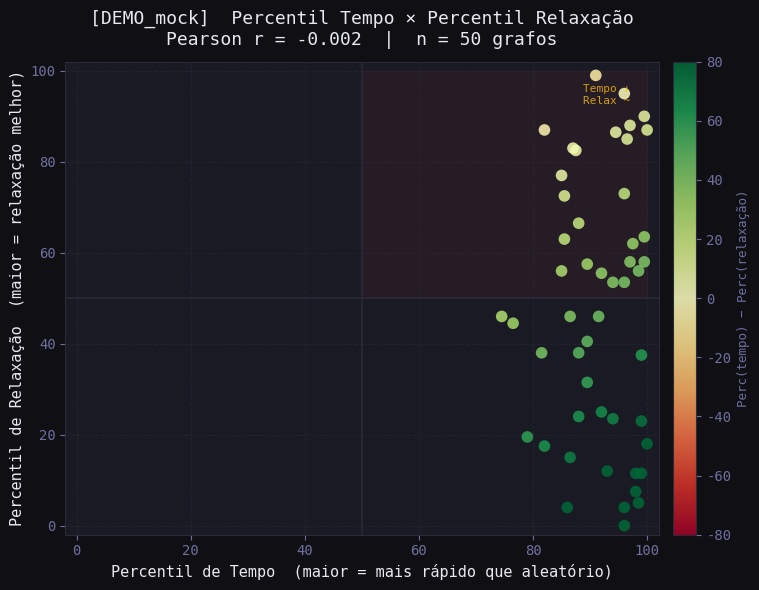
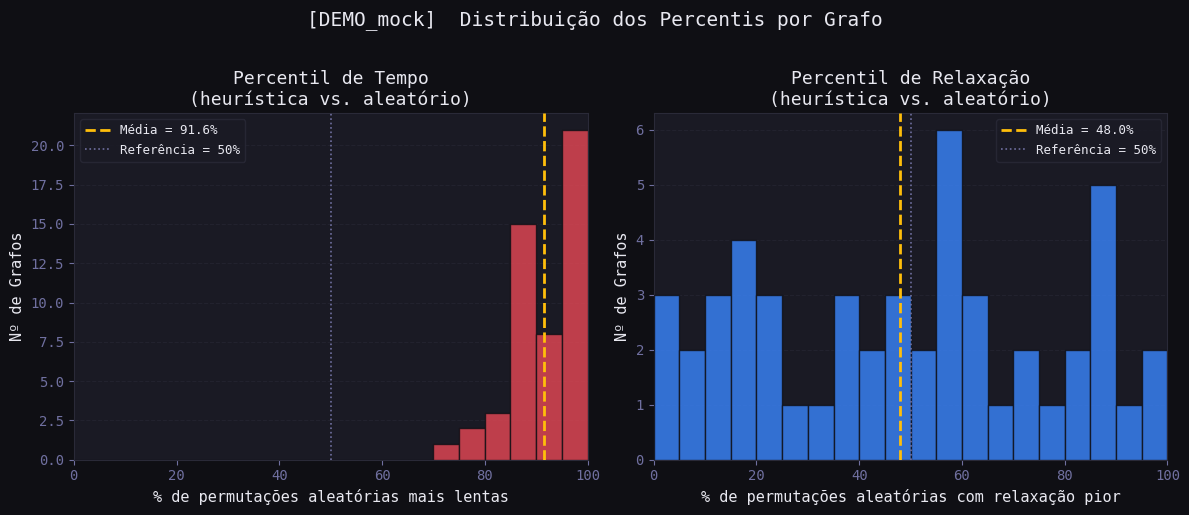
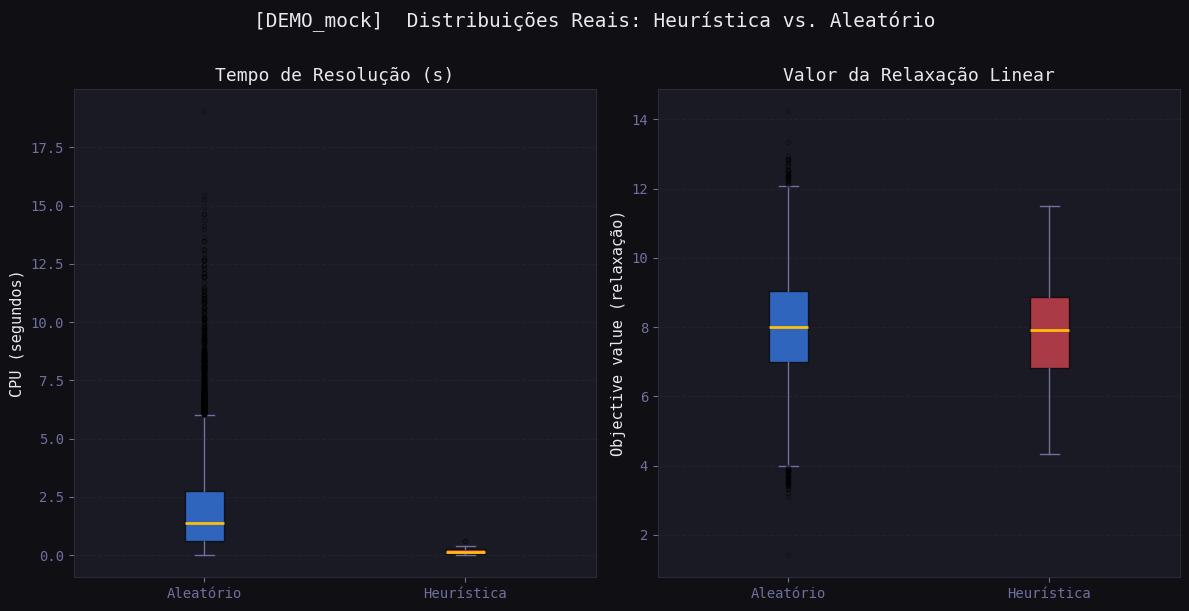
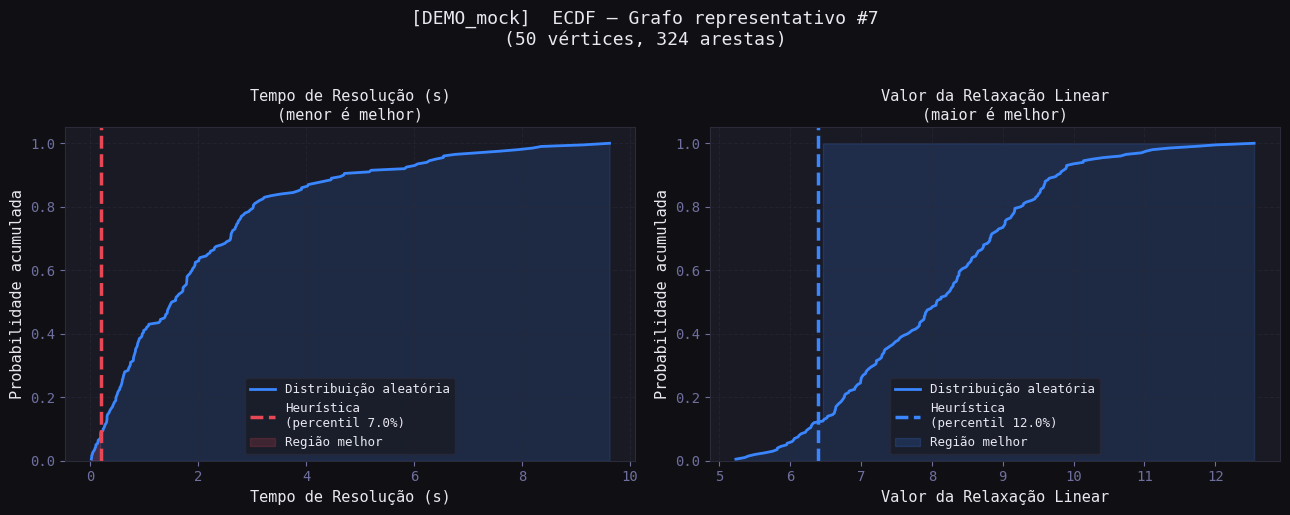
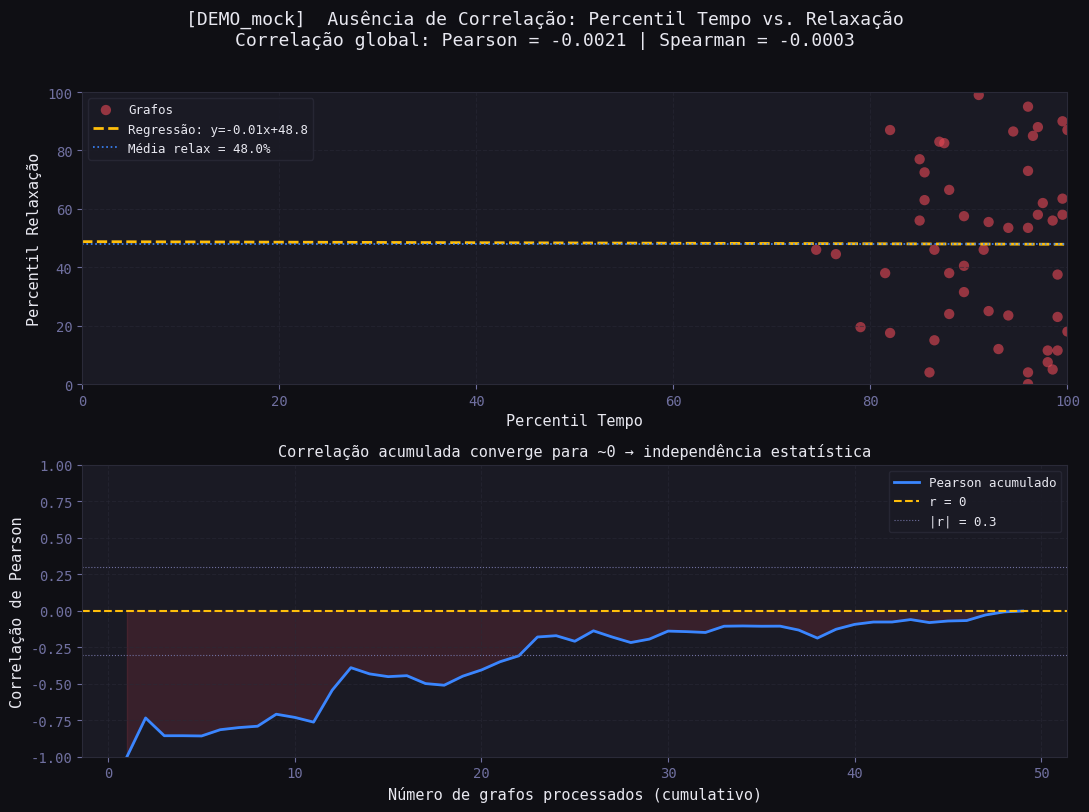
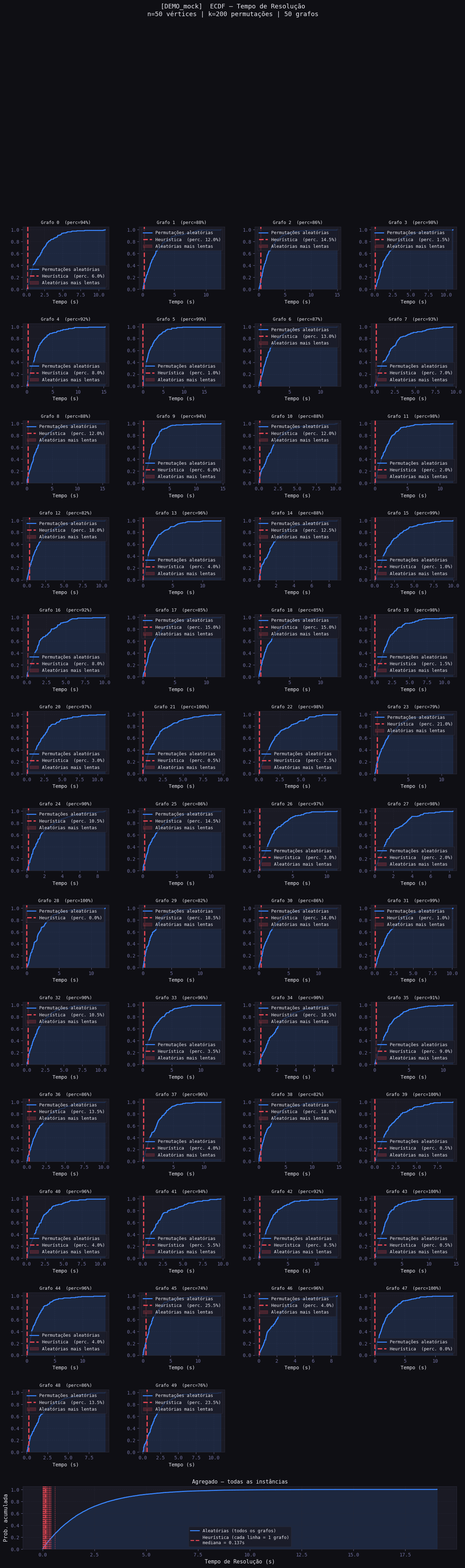
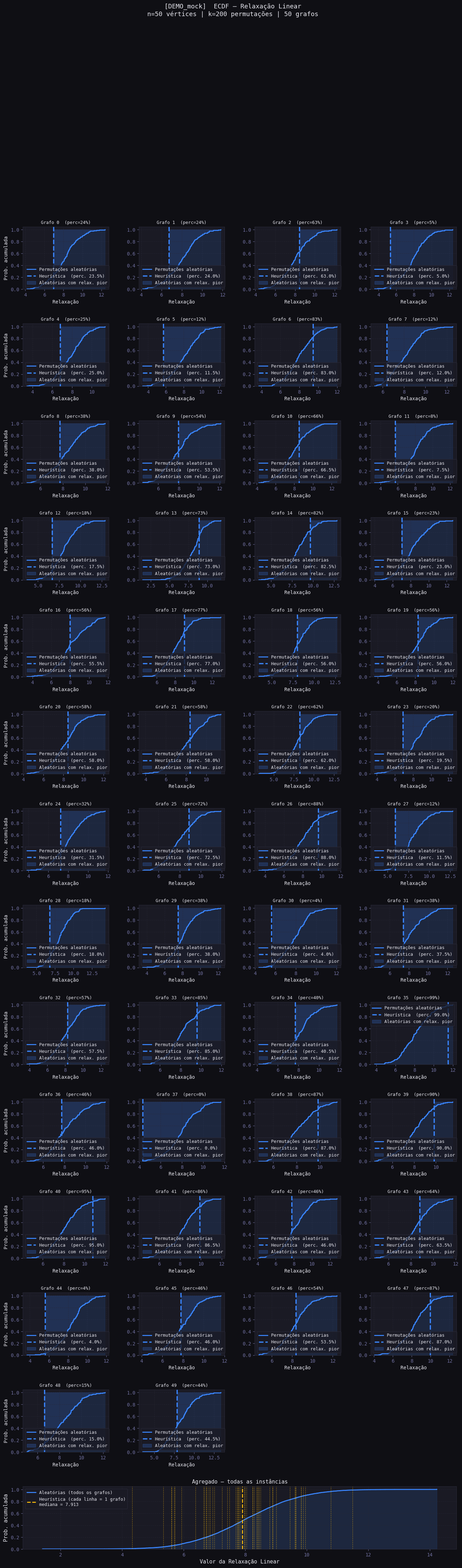
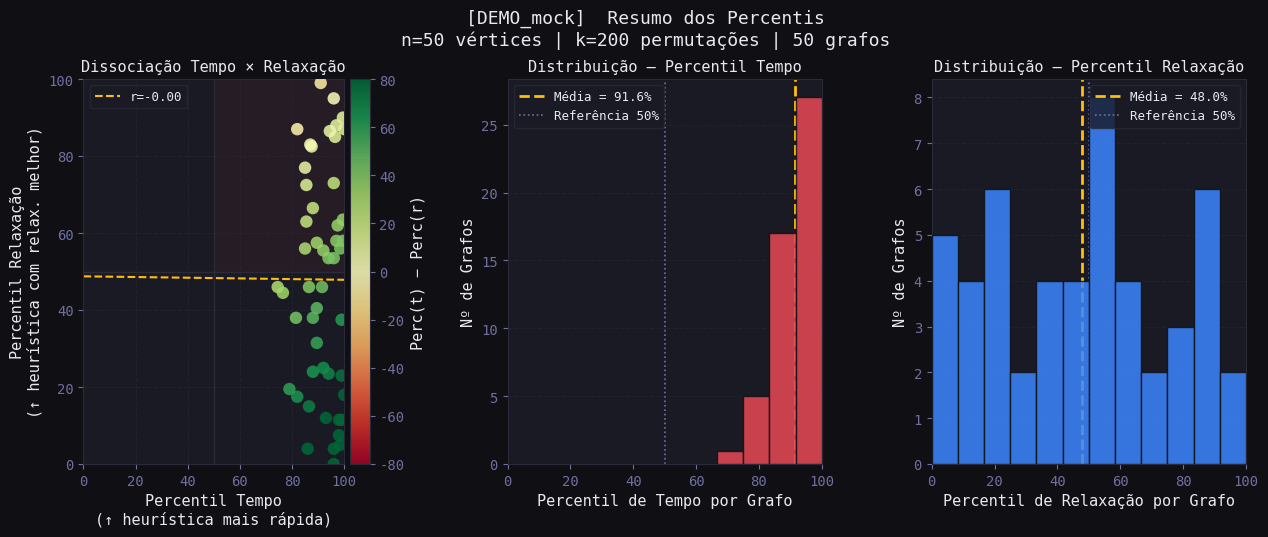

Generate these figures, in order, with matplotlib:
"""
experiment_analysis.py
======================
Módulo com:
  - run_experiment_v2   : versão estendida que persiste todos os dados em JSON
  - plot_all_visualizations : gera as 5 visualizações discutidas
  - load_results        : carrega resultados salvos para análises futuras

Dependências: networkx, numpy, scipy, matplotlib, seaborn, json, pathlib
"""

import json
import math
import time
import random
import pathlib
from datetime import datetime

import numpy as np
import matplotlib.pyplot as plt
import matplotlib.gridspec as gridspec
from matplotlib.ticker import MaxNLocator
import seaborn as sns
from scipy.stats import pearsonr, spearmanr
from scipy.stats import norm

# ---------------------------------------------------------------------------
# Paleta e estilo globais
# ---------------------------------------------------------------------------
PALETTE = {
    "heuristic":  "#E84855",   # vermelho
    "random":     "#3A86FF",   # azul
    "accent":     "#FFBE0B",   # amarelo
    "bg":         "#0F0F14",
    "panel":      "#1A1A24",
    "grid":       "#2A2A38",
    "text":       "#E8E8F0",
    "text_muted": "#7070A0",
}

def _apply_dark_style():
    plt.rcParams.update({
        "figure.facecolor":  PALETTE["bg"],
        "axes.facecolor":    PALETTE["panel"],
        "axes.edgecolor":    PALETTE["grid"],
        "axes.labelcolor":   PALETTE["text"],
        "xtick.color":       PALETTE["text_muted"],
        "ytick.color":       PALETTE["text_muted"],
        "text.color":        PALETTE["text"],
        "grid.color":        PALETTE["grid"],
        "grid.linestyle":    "--",
        "grid.alpha":        0.5,
        "legend.facecolor":  PALETTE["panel"],
        "legend.edgecolor":  PALETTE["grid"],
        "font.family":       "monospace",
        "axes.titlesize":    13,
        "axes.labelsize":    11,
    })


# ---------------------------------------------------------------------------
# Helpers estatísticos
# ---------------------------------------------------------------------------

def percentile_lower_is_better(values, x):
    return sum(v >= x for v in values) / len(values) * 100

def percentile_higher_is_better(values, x):
    return sum(v <= x for v in values) / len(values) * 100

def _rolling_corr(x_series, y_series, window=10):
    corrs = [None] * (window - 1)
    for i in range(window - 1, len(x_series)):
        xw = x_series[i - window + 1: i + 1]
        yw = y_series[i - window + 1: i + 1]
        if np.std(xw) == 0 or np.std(yw) == 0:
            corrs.append(0.0)
        else:
            corrs.append(pearsonr(xw, yw)[0])
    return corrs


# ---------------------------------------------------------------------------
# Experimento com persistência
# ---------------------------------------------------------------------------

def run_experiment_v2(
    heuristic_function,
    num_graphs: int = 50,
    n: int = 50,
    p: float = 0.5,
    k_perms: int = 200,
    save_dir: str = "results",
    experiment_tag: str = "",
    # injete suas funções aqui:
    solver_fn=None,
    stair_factor_fn=None,
    sample_permutations_fn=None,
):
    """
    Versão estendida de run_experiment que persiste todos os dados brutos.

    Parâmetros
    ----------
    heuristic_function : callable
        Função que recebe um grafo e devolve uma ordem (lista de nós).
    num_graphs : int
        Número de grafos Erdős–Rényi amostrados.
    n, p : int, float
        Parâmetros do modelo G(n, p).
    k_perms : int
        Número de permutações aleatórias por grafo.
    save_dir : str
        Diretório onde os resultados serão salvos.
    experiment_tag : str
        Rótulo livre para identificar o experimento (nome da heurística, etc.).
    solver_fn : callable
        Referência para solver_carvalho_representante3.
    stair_factor_fn : callable
        Referência para stair_factor.
    sample_permutations_fn : callable
        Referência para sample_permutations.

    Retorna
    -------
    dict com todos os dados brutos e estatísticas agregadas,
    e salva em  <save_dir>/<tag>_<timestamp>.json
    """
    import networkx as nx

    assert solver_fn is not None, "Passe solver_fn=solver_carvalho_representante3"
    assert stair_factor_fn is not None, "Passe stair_factor_fn=stair_factor"
    assert sample_permutations_fn is not None, "Passe sample_permutations_fn=sample_permutations"

    pathlib.Path(save_dir).mkdir(parents=True, exist_ok=True)

    records = []          # um registro por grafo
    percentis_time = []
    percentis_relaxation = []

    for i in range(num_graphs):
        G = nx.erdos_renyi_graph(n, p)
        nodes = list(G.nodes())
        sf = stair_factor_fn(G)

        # --- heurística ---
        r_h = solver_fn(G, heuristic_function(G), sf)
        t_val = r_h["cpu_s"]
        r_val = r_h["linear_relaxation"]

        # --- baseline aleatório ---
        rand_times, rand_relax = [], []
        for perm in sample_permutations_fn(nodes, k_perms):
            r = solver_fn(G, perm, sf)
            rand_times.append(r["cpu_s"])
            rand_relax.append(r["linear_relaxation"])

        perc_t = percentile_lower_is_better(rand_times, t_val)
        perc_r = percentile_higher_is_better(rand_relax, r_val)
        percentis_time.append(perc_t)
        percentis_relaxation.append(perc_r)

        record = {
            "graph_index":            i,
            "n_nodes":                n,
            "n_edges":                G.number_of_edges(),
            "p":                      p,
            "stair_factor":           sf,
            "heuristic_time":         t_val,
            "heuristic_relaxation":   r_val,
            "random_times":           rand_times,
            "random_relaxations":     rand_relax,
            "percentile_time":        perc_t,
            "percentile_relaxation":  perc_r,
        }
        records.append(record)
        print(f"  iter {i:03d} | perc_time={perc_t:6.2f}%  perc_relax={perc_r:6.2f}%")

    # --- resumo ---
    summary = {
        "experiment_tag":           experiment_tag or heuristic_function.__name__,
        "timestamp":                datetime.now().isoformat(),
        "params":                   {"num_graphs": num_graphs, "n": n, "p": p, "k_perms": k_perms},
        "mean_percentile_time":     float(np.mean(percentis_time)),
        "mean_percentile_relax":    float(np.mean(percentis_relaxation)),
        "std_percentile_time":      float(np.std(percentis_time)),
        "std_percentile_relax":     float(np.std(percentis_relaxation)),
        "pearson_corr":             float(pearsonr(percentis_time, percentis_relaxation)[0]),
        "spearman_corr":            float(spearmanr(percentis_time, percentis_relaxation)[0]),
        "records":                  records,
    }

    tag = experiment_tag or heuristic_function.__name__
    ts  = datetime.now().strftime("%Y%m%d_%H%M%S")
    fname = pathlib.Path(save_dir) / f"{tag}_{ts}.json"
    with open(fname, "w") as f:
        json.dump(summary, f, indent=2)
    print(f"\nResultados salvos em: {fname}")
    print(f"Percentil tempo médio:      {summary['mean_percentile_time']:.2f}%")
    print(f"Percentil relaxação médio:  {summary['mean_percentile_relax']:.2f}%")
    print(f"Correlação Pearson:         {summary['pearson_corr']:.4f}")

    return summary


def run_experiment_v3(
    heuristic_function,
    num_graphs: int = 50,
    n: int = 50,
    p: float = 0.5,
    k_perms: int = 200,
    save_dir: str = "results",
    experiment_tag: str = "",
    solver_fn=None,
    stair_factor_fn=None,
    sample_permutations_fn=None,
):
    import networkx as nx

    assert solver_fn is not None
    assert stair_factor_fn is not None
    assert sample_permutations_fn is not None

    pathlib.Path(save_dir).mkdir(parents=True, exist_ok=True)

    records = []
    percentis_time        = []
    percentis_relaxation  = []
    percentis_nodes       = []
    percentis_nvars       = []
    percentis_lp_gap      = []

    for i in range(num_graphs):
        G     = nx.erdos_renyi_graph(n, p)
        nodes = list(G.nodes())
        sf    = stair_factor_fn(G)

        # --- heurística ---
        r_h   = solver_fn(G, heuristic_function(G), sf)
        t_val = r_h["cpu_s"]
        r_val = r_h["linear_relaxation"]
        h_nodes  = r_h.get("nodes_explored", None)
        h_nvars  = r_h.get("n_variables",    None)
        h_ncons  = r_h.get("n_constraints",  None)
        h_gap    = r_h.get("lp_gap",         None)

        # --- baseline aleatório ---
        rand_times, rand_relax  = [], []
        rand_nodes, rand_nvars  = [], []
        rand_ncons, rand_gaps   = [], []

        for perm in sample_permutations_fn(nodes, k_perms):
            r = solver_fn(G, perm, sf)
            rand_times.append(r["cpu_s"])
            rand_relax.append(r["linear_relaxation"])
            rand_nodes.append(r.get("nodes_explored", None))
            rand_nvars.append(r.get("n_variables",    None))
            rand_ncons.append(r.get("n_constraints",  None))
            rand_gaps.append( r.get("lp_gap",         None))
        
        print("time ", t_val)
        print("relax ", r_val)
        print("nodes ", h_nodes)
        print("nvars ", h_nvars)
        print("ncons ", h_ncons)
        print("gaps ", h_gap)

        
        print("rand_times", rand_times)
        print("rand_relax", rand_relax)
        print("rand_nodes", rand_nodes)
        print("rand_nvars", rand_nvars)
        print("rand_ncons", rand_ncons)
        print("rand_gaps", rand_gaps)


        
        
        
        

        # percentis principais
        perc_t = percentile_lower_is_better(rand_times, t_val)
        perc_r = percentile_lower_is_better(rand_relax, r_val)
        percentis_time.append(perc_t)
        percentis_relaxation.append(perc_r)

        # percentis estruturais (só calcula se os dados existem)
        perc_nodes = perc_nvars = perc_gap = None
        if h_nodes is not None and all(v is not None for v in rand_nodes):
            perc_nodes = percentile_lower_is_better(rand_nodes, h_nodes)
            percentis_nodes.append(perc_nodes)
        if h_nvars is not None and all(v is not None for v in rand_nvars):
            perc_nvars = percentile_lower_is_better(rand_nvars, h_nvars)
            percentis_nvars.append(perc_nvars)
        if h_gap is not None and all(v is not None for v in rand_gaps):
            perc_gap = percentile_lower_is_better(rand_gaps, h_gap)
            percentis_lp_gap.append(perc_gap)

        record = {
            "graph_index":           i,
            "n_nodes":               n,
            "n_edges":               G.number_of_edges(),
            "p":                     p,
            "stair_factor":          sf,
            # heurística
            "heuristic_time":        t_val,
            "heuristic_relaxation":  r_val,
            "heuristic_nodes":       h_nodes,
            "heuristic_nvars":       h_nvars,
            "heuristic_ncons":       h_ncons,
            "heuristic_lp_gap":      h_gap,
            # baseline
            "random_times":          rand_times,
            "random_relaxations":    rand_relax,
            "random_nodes":          rand_nodes,
            "random_nvars":          rand_nvars,
            "random_ncons":          rand_ncons,
            "random_lp_gaps":        rand_gaps,
            # percentis
            "percentile_time":       perc_t,
            "percentile_relaxation": perc_r,
            "percentile_nodes":      perc_nodes,
            "percentile_nvars":      perc_nvars,
            "percentile_lp_gap":     perc_gap,
        }
        records.append(record)
        print(
            f"  iter {i:03d} | "
            f"perc_time={perc_t:6.2f}%  "
            f"perc_relax={perc_r:6.2f}%  "
            f"perc_nodes={perc_nodes!s:>6}%  "
            f"perc_nvars={perc_nvars!s:>6}%  "
            f"perc_gap={perc_gap!s:>6}%"
        )

    def _mean_or_none(lst):
        lst = [v for v in lst if v is not None]
        return float(np.mean(lst)) if lst else None

    summary = {
        "experiment_tag":            experiment_tag or heuristic_function.__name__,
        "timestamp":                 datetime.now().isoformat(),
        "params":                    {"num_graphs": num_graphs, "n": n, "p": p, "k_perms": k_perms},
        "mean_percentile_time":      float(np.mean(percentis_time)),
        "mean_percentile_relax":     float(np.mean(percentis_relaxation)),
        "std_percentile_time":       float(np.std(percentis_time)),
        "std_percentile_relax":      float(np.std(percentis_relaxation)),
        "mean_percentile_nodes":     _mean_or_none(percentis_nodes),
        "mean_percentile_nvars":     _mean_or_none(percentis_nvars),
        "mean_percentile_lp_gap":    _mean_or_none(percentis_lp_gap),
        "pearson_corr":              float(pearsonr(percentis_time, percentis_relaxation)[0]),
        "spearman_corr":             float(spearmanr(percentis_time, percentis_relaxation)[0]),
        "records":                   records,
    }

    tag   = experiment_tag or heuristic_function.__name__
    ts    = datetime.now().strftime("%Y%m%d_%H%M%S")
    fname = pathlib.Path(save_dir) / f"{tag}_{ts}.json"
    with open(fname, "w") as f:
        json.dump(summary, f, indent=2)

    print(f"\nResultados salvos em: {fname}")
    print(f"Percentil tempo médio:      {summary['mean_percentile_time']:.2f}%")
    print(f"Percentil relaxação médio:  {summary['mean_percentile_relax']:.2f}%")
    print(f"Percentil nós médio:        {summary['mean_percentile_nodes']}")
    print(f"Percentil nvars médio:      {summary['mean_percentile_nvars']}")
    print(f"Percentil lp_gap médio:     {summary['mean_percentile_lp_gap']}")
    print(f"Correlação Pearson:         {summary['pearson_corr']:.4f}")

    return summary

def load_results(filepath: str) -> dict:
    """Carrega um arquivo JSON salvo por run_experiment_v2."""
    with open(filepath) as f:
        return json.load(f)


# ---------------------------------------------------------------------------
# Visualizações
# ---------------------------------------------------------------------------

def plot_all_visualizations(summary: dict, save_dir: str = "plots", show: bool = True):
    """
    Gera as 5 visualizações a partir de um dict retornado por run_experiment_v2
    (ou carregado via load_results).

    Salva cada figura em <save_dir>/ e exibe se show=True.
    """
    _apply_dark_style()
    pathlib.Path(save_dir).mkdir(parents=True, exist_ok=True)

    records = summary["records"]
    perc_t  = [r["percentile_time"]       for r in records]
    perc_r  = [r["percentile_relaxation"] for r in records]
    tag     = summary.get("experiment_tag", "experiment")

    # escolhe um grafo representativo (mediano em perc_t)
    med_idx = int(np.argsort(perc_t)[len(perc_t) // 2])
    rep_rec = records[med_idx]

    _plot1_scatter(perc_t, perc_r, tag, save_dir)
    _plot2_histograms(perc_t, perc_r, tag, save_dir)
    _plot3_boxplots(records, tag, save_dir)
    _plot4_ecdf(rep_rec, tag, save_dir)
    _plot5_rolling_corr(perc_t, perc_r, tag, save_dir)

    if show:
        plt.show()


# --- Visualização 1: Scatter percentil tempo × relaxação ------------------

def _plot1_scatter(perc_t, perc_r, tag, save_dir):
    fig, ax = plt.subplots(figsize=(8, 6))
    fig.patch.set_facecolor(PALETTE["bg"])

    ax.axvline(50, color=PALETTE["grid"], lw=1.2, zorder=1)
    ax.axhline(50, color=PALETTE["grid"], lw=1.2, zorder=1)

    sc = ax.scatter(
        perc_t, perc_r,
        c=np.array(perc_t) - np.array(perc_r),   # cor = ganho relativo
        cmap="RdYlGn", vmin=-80, vmax=80,
        s=70, alpha=0.85, edgecolors="none", zorder=3,
    )
    cbar = fig.colorbar(sc, ax=ax, pad=0.02)
    cbar.set_label("Perc(tempo) − Perc(relaxação)", color=PALETTE["text_muted"], fontsize=9)
    cbar.ax.yaxis.set_tick_params(color=PALETTE["text_muted"])
    plt.setp(cbar.ax.yaxis.get_ticklabels(), color=PALETTE["text_muted"])

    # quadrante de interesse
    ax.fill_betweenx([50, 100], [50, 50], [100, 100],
                     color=PALETTE["heuristic"], alpha=0.06, zorder=0)
    ax.text(97, 97, "Tempo ↓\nRelax ~", ha="right", va="top",
            fontsize=8, color=PALETTE["accent"], alpha=0.8)

    pearson = pearsonr(perc_t, perc_r)[0]
    ax.set_title(
        f"[{tag}]  Percentil Tempo × Percentil Relaxação\n"
        f"Pearson r = {pearson:.3f}  |  n = {len(perc_t)} grafos",
        pad=12,
    )
    ax.set_xlabel("Percentil de Tempo  (maior = mais rápido que aleatório)")
    ax.set_ylabel("Percentil de Relaxação  (maior = relaxação melhor)")
    ax.set_xlim(-2, 102); ax.set_ylim(-2, 102)
    ax.grid(True, zorder=0)

    fig.tight_layout()
    fig.savefig(f"{save_dir}/1_scatter_perc_tempo_relax.png", dpi=150,
                facecolor=PALETTE["bg"])
    print("  ✓ plot 1 salvo")


# --- Visualização 2: Histogramas lado a lado ------------------------------

def _plot2_histograms(perc_t, perc_r, tag, save_dir):
    fig, axes = plt.subplots(1, 2, figsize=(12, 5))
    fig.patch.set_facecolor(PALETTE["bg"])
    fig.suptitle(f"[{tag}]  Distribuição dos Percentis por Grafo", fontsize=14, y=1.02)

    data_pairs = [
        (axes[0], perc_t, PALETTE["heuristic"],
         "Percentil de Tempo\n(heurística vs. aleatório)",
         "% de permutações aleatórias mais lentas"),
        (axes[1], perc_r, PALETTE["random"],
         "Percentil de Relaxação\n(heurística vs. aleatório)",
         "% de permutações aleatórias com relaxação pior"),
    ]

    for ax, data, color, title, xlabel in data_pairs:
        bins = np.linspace(0, 100, 21)
        ax.hist(data, bins=bins, color=color, alpha=0.8, edgecolor=PALETTE["bg"], zorder=3)
        mean_val = np.mean(data)
        ax.axvline(mean_val, color=PALETTE["accent"], lw=2, ls="--", zorder=4,
                   label=f"Média = {mean_val:.1f}%")
        ax.axvline(50, color=PALETTE["text_muted"], lw=1.2, ls=":", zorder=4,
                   label="Referência = 50%")
        ax.set_title(title)
        ax.set_xlabel(xlabel)
        ax.set_ylabel("Nº de Grafos")
        ax.legend(fontsize=9)
        ax.grid(True, axis="y", zorder=0)
        ax.set_xlim(0, 100)

    fig.tight_layout()
    fig.savefig(f"{save_dir}/2_histogramas_percentis.png", dpi=150,
                facecolor=PALETTE["bg"])
    print("  ✓ plot 2 salvo")


# --- Visualização 3: Box plots (tempo e relaxação reais) ------------------

def _plot3_boxplots(records, tag, save_dir):
    fig, axes = plt.subplots(1, 2, figsize=(12, 6))
    fig.patch.set_facecolor(PALETTE["bg"])
    fig.suptitle(f"[{tag}]  Distribuições Reais: Heurística vs. Aleatório", fontsize=14, y=1.01)

    # ---- painel de tempo ----
    ax = axes[0]
    all_rand_times = [t for r in records for t in r["random_times"]]
    heur_times     = [r["heuristic_time"] for r in records]

    bp = ax.boxplot(
        [all_rand_times, heur_times],
        labels=["Aleatório", "Heurística"],
        patch_artist=True,
        medianprops=dict(color=PALETTE["accent"], lw=2),
        whiskerprops=dict(color=PALETTE["text_muted"]),
        capprops=dict(color=PALETTE["text_muted"]),
        flierprops=dict(marker="o", color=PALETTE["text_muted"], alpha=0.3, markersize=3),
    )
    for patch, color in zip(bp["boxes"], [PALETTE["random"], PALETTE["heuristic"]]):
        patch.set_facecolor(color); patch.set_alpha(0.7)

    ax.set_title("Tempo de Resolução (s)")
    ax.set_ylabel("CPU (segundos)")
    ax.grid(True, axis="y")

    # ---- painel de relaxação ----
    ax = axes[1]
    all_rand_relax = [r2 for r in records for r2 in r["random_relaxations"]]
    heur_relax     = [r["heuristic_relaxation"] for r in records]

    bp2 = ax.boxplot(
        [all_rand_relax, heur_relax],
        labels=["Aleatório", "Heurística"],
        patch_artist=True,
        medianprops=dict(color=PALETTE["accent"], lw=2),
        whiskerprops=dict(color=PALETTE["text_muted"]),
        capprops=dict(color=PALETTE["text_muted"]),
        flierprops=dict(marker="o", color=PALETTE["text_muted"], alpha=0.3, markersize=3),
    )
    for patch, color in zip(bp2["boxes"], [PALETTE["random"], PALETTE["heuristic"]]):
        patch.set_facecolor(color); patch.set_alpha(0.7)

    ax.set_title("Valor da Relaxação Linear")
    ax.set_ylabel("Objective value (relaxação)")
    ax.grid(True, axis="y")

    fig.tight_layout()
    fig.savefig(f"{save_dir}/3_boxplots_tempo_relax.png", dpi=150,
                facecolor=PALETTE["bg"])
    print("  ✓ plot 3 salvo")


# --- Visualização 4: ECDF de grafo representativo -------------------------

def _plot4_ecdf(rep_rec, tag, save_dir):
    fig, axes = plt.subplots(1, 2, figsize=(13, 5))
    fig.patch.set_facecolor(PALETTE["bg"])
    fig.suptitle(
        f"[{tag}]  ECDF — Grafo representativo #{rep_rec['graph_index']}\n"
        f"({rep_rec['n_nodes']} vértices, {rep_rec['n_edges']} arestas)",
        fontsize=13, y=1.02,
    )

    panels = [
        (axes[0],
         rep_rec["random_times"],
         rep_rec["heuristic_time"],
         "Tempo de Resolução (s)",
         "menor é melhor",
         PALETTE["heuristic"],
         True,   # ← marcar à esquerda é bom
         ),
        (axes[1],
         rep_rec["random_relaxations"],
         rep_rec["heuristic_relaxation"],
         "Valor da Relaxação Linear",
         "maior é melhor",
         PALETTE["random"],
         False,  # ← marcar à direita é bom
         ),
    ]

    for ax, rand_vals, heur_val, xlabel, subtitle, hcolor, left_is_good in panels:
        sorted_vals = np.sort(rand_vals)
        ecdf_y = np.arange(1, len(sorted_vals) + 1) / len(sorted_vals)

        ax.plot(sorted_vals, ecdf_y, color=PALETTE["random"], lw=2,
                label="Distribuição aleatória")
        ax.fill_between(sorted_vals, ecdf_y, alpha=0.15, color=PALETTE["random"])

        perc = np.mean(np.array(rand_vals) <= heur_val) * 100
        ax.axvline(heur_val, color=hcolor, lw=2.5, ls="--",
                   label=f"Heurística\n(percentil {perc:.1f}%)")

        # sombra da região "melhor que a heurística"
        if left_is_good:
            mask = sorted_vals <= heur_val
            ax.fill_between(sorted_vals[mask], ecdf_y[mask], 0,
                            color=hcolor, alpha=0.18, label="Região melhor")
        else:
            mask = sorted_vals >= heur_val
            ax.fill_between(sorted_vals[mask], ecdf_y[mask], 1,
                            color=hcolor, alpha=0.18, label="Região melhor")

        ax.set_xlabel(xlabel)
        ax.set_ylabel("Probabilidade acumulada")
        ax.set_title(f"{xlabel}\n({subtitle})", fontsize=11)
        ax.legend(fontsize=9)
        ax.grid(True)
        ax.set_ylim(0, 1.05)

    fig.tight_layout()
    fig.savefig(f"{save_dir}/4_ecdf_grafo_representativo.png", dpi=150,
                facecolor=PALETTE["bg"])
    print("  ✓ plot 4 salvo")


# --- Visualização 5: Correlação deslizante --------------------------------

def _plot5_rolling_corr(perc_t, perc_r, tag, save_dir):
    window = max(5, len(perc_t) // 8)
    rolling = _rolling_corr(perc_t, perc_r, window)
    x_vals  = list(range(len(rolling)))
    valid   = [(i, v) for i, v in enumerate(rolling) if v is not None]
    xi, yi  = zip(*valid)

    cum_corr = []
    for i in range(1, len(perc_t) + 1):
        if i < 2:
            cum_corr.append(None)
        elif np.std(perc_t[:i]) == 0 or np.std(perc_r[:i]) == 0:
            cum_corr.append(0.0)
        else:
            cum_corr.append(pearsonr(perc_t[:i], perc_r[:i])[0])

    fig, axes = plt.subplots(2, 1, figsize=(11, 8), sharex=False)
    fig.patch.set_facecolor(PALETTE["bg"])
    fig.suptitle(
        f"[{tag}]  Ausência de Correlação: Percentil Tempo vs. Relaxação\n"
        f"Correlação global: Pearson = {pearsonr(perc_t, perc_r)[0]:.4f} | "
        f"Spearman = {spearmanr(perc_t, perc_r)[0]:.4f}",
        fontsize=13, y=1.01,
    )

    # painel superior: scatter com linha de regressão
    ax0 = axes[0]
    ax0.scatter(perc_t, perc_r, color=PALETTE["heuristic"], alpha=0.6,
                s=55, edgecolors="none", label="Grafos")
    m, b = np.polyfit(perc_t, perc_r, 1)
    xs = np.linspace(0, 100, 200)
    ax0.plot(xs, m * xs + b, color=PALETTE["accent"], lw=2, ls="--",
             label=f"Regressão: y={m:.2f}x+{b:.1f}")
    ax0.axhline(np.mean(perc_r), color=PALETTE["random"], lw=1.2, ls=":",
                label=f"Média relax = {np.mean(perc_r):.1f}%")
    ax0.set_xlabel("Percentil Tempo"); ax0.set_ylabel("Percentil Relaxação")
    ax0.set_xlim(0, 100); ax0.set_ylim(0, 100)
    ax0.legend(fontsize=9); ax0.grid(True)

    # painel inferior: correlação acumulada
    ax1 = axes[1]
    valid_cum = [(i, v) for i, v in enumerate(cum_corr) if v is not None]
    if valid_cum:
        xc, yc = zip(*valid_cum)
        ax1.plot(xc, yc, color=PALETTE["random"], lw=2, label="Pearson acumulado")
        ax1.fill_between(xc, yc, 0, where=np.array(yc) > 0,
                         color=PALETTE["random"], alpha=0.15)
        ax1.fill_between(xc, yc, 0, where=np.array(yc) < 0,
                         color=PALETTE["heuristic"], alpha=0.15)
    ax1.axhline(0,  color=PALETTE["accent"],     lw=1.5, ls="--", label="r = 0")
    ax1.axhline(0.3,  color=PALETTE["text_muted"], lw=0.8, ls=":", label="|r| = 0.3")
    ax1.axhline(-0.3, color=PALETTE["text_muted"], lw=0.8, ls=":")
    ax1.set_xlabel("Número de grafos processados (cumulativo)")
    ax1.set_ylabel("Correlação de Pearson")
    ax1.set_title(f"Correlação acumulada converge para ~0 → independência estatística", fontsize=11)
    ax1.set_ylim(-1, 1); ax1.legend(fontsize=9); ax1.grid(True)

    fig.tight_layout()
    fig.savefig(f"{save_dir}/5_correlacao_deslizante.png", dpi=150,
                facecolor=PALETTE["bg"])
    print("  ✓ plot 5 salvo")


# ---------------------------------------------------------------------------
# Visualizações focadas (3 plots recomendados, tempo e relaxação separados)
# ---------------------------------------------------------------------------

def _ecdf_panel(ax, rand_vals, heur_val, xlabel, left_is_good, color, tag_label):
    """Desenha um painel ECDF completo em um eixo existente."""
    sorted_vals = np.sort(rand_vals)
    ecdf_y      = np.arange(1, len(sorted_vals) + 1) / len(sorted_vals)

    ax.step(sorted_vals, ecdf_y, color=PALETTE["random"], lw=2,
            where="post", label="Permutações aleatórias", zorder=3)
    ax.fill_between(sorted_vals, ecdf_y, alpha=0.12,
                    color=PALETTE["random"], step="post", zorder=2)

    perc = np.mean(np.array(rand_vals) <= heur_val) * 100
    ax.axvline(heur_val, color=color, lw=2.5, ls="--", zorder=4,
               label=f"Heurística  (perc. {perc:.1f}%)")

    if left_is_good:
        mask = sorted_vals <= heur_val
        if mask.any():
            ax.fill_between(sorted_vals[mask], ecdf_y[mask], 0,
                            color=color, alpha=0.22, step="post",
                            label="Aleatórias mais lentas", zorder=1)
    else:
        mask = sorted_vals >= heur_val
        if mask.any():
            ax.fill_between(sorted_vals[mask], ecdf_y[mask], 1,
                            color=color, alpha=0.22, step="post",
                            label="Aleatórias com relax. pior", zorder=1)

    ax.set_xlabel(xlabel, fontsize=10)
    ax.set_ylabel("Prob. acumulada", fontsize=10)
    ax.set_ylim(0, 1.05)
    ax.legend(fontsize=9)
    ax.grid(True)


def plot_focused(filepath: str, save_dir: str = "plots", show: bool = True):
    """
    Gera os 3 plots recomendados para o setup restrito, com tempo e relaxação
    em figuras completamente separadas.

    Plots produzidos
    ----------------
    A) ECDF — Tempo          : uma figura só com o painel de tempo,
                               usando todos os grafos (painel por grafo +
                               painel agregado).
    B) ECDF — Relaxação      : idem para a relaxação linear.
    C) Scatter + Histogramas : figura com 3 painéis:
                               scatter percentil-tempo × percentil-relaxação,
                               histograma de percentis de tempo,
                               histograma de percentis de relaxação.

    Parâmetros
    ----------
    filepath : str
        Caminho para o JSON salvo por run_experiment_v2.
    save_dir : str
        Diretório de saída para os PNGs.
    show : bool
        Se True, chama plt.show() ao final.
    """
    summary = load_results(filepath)
    _apply_dark_style()
    pathlib.Path(save_dir).mkdir(parents=True, exist_ok=True)

    records = summary["records"]
    tag     = summary.get("experiment_tag", "experiment")
    params  = summary.get("params", {})
    n_nodes = params.get("n", "?")
    k_perms = params.get("k_perms", "?")
    subtitle = f"n={n_nodes} vértices | k={k_perms} permutações | {len(records)} grafos"

    perc_t = [r["percentile_time"]       for r in records]
    perc_r = [r["percentile_relaxation"] for r in records]

    # escolhe grafo representativo (mediano no percentil de tempo)
    med_idx  = int(np.argsort(perc_t)[len(perc_t) // 2])
    rep_rec  = records[med_idx]

    # ------------------------------------------------------------------ #
    # Plot A — ECDF Tempo                                                  #
    # ------------------------------------------------------------------ #
    n_rec   = len(records)
    n_cols  = min(4, n_rec)
    n_rows  = math.ceil(n_rec / n_cols) + 1   # +1 para painel agregado

    fig_t   = plt.figure(figsize=(4 * n_cols, 3.5 * n_rows))
    fig_t.patch.set_facecolor(PALETTE["bg"])
    fig_t.suptitle(
        f"[{tag}]  ECDF — Tempo de Resolução\n{subtitle}",
        fontsize=13, y=1.01,
    )
    gs_t = gridspec.GridSpec(n_rows, n_cols, figure=fig_t,
                             hspace=0.55, wspace=0.35)

    # painéis individuais por grafo
    for idx, rec in enumerate(records):
        row, col = divmod(idx, n_cols)
        ax = fig_t.add_subplot(gs_t[row, col])
        _ecdf_panel(
            ax, rec["random_times"], rec["heuristic_time"],
            "Tempo (s)", left_is_good=True,
            color=PALETTE["heuristic"],
            tag_label=tag,
        )
        ax.set_title(f"Grafo {rec['graph_index']}  "
                     f"(perc={rec['percentile_time']:.0f}%)",
                     fontsize=9)
        ax.set_ylabel("")
        if col != 0:
            ax.set_ylabel("")

    # painel agregado (última linha, largura total)
    ax_agg = fig_t.add_subplot(gs_t[n_rows - 1, :])
    all_rand_t = [t for r in records for t in r["random_times"]]
    all_heur_t = [r["heuristic_time"] for r in records]
    # junta todos os valores de heurística como uma "distribuição"
    sorted_rand = np.sort(all_rand_t)
    ecdf_rand   = np.arange(1, len(sorted_rand) + 1) / len(sorted_rand)
    ax_agg.step(sorted_rand, ecdf_rand, color=PALETTE["random"], lw=2,
                where="post", label="Aleatórias (todos os grafos)", zorder=3)
    ax_agg.fill_between(sorted_rand, ecdf_rand, alpha=0.12,
                        color=PALETTE["random"], step="post")
    for ht in all_heur_t:
        ax_agg.axvline(ht, color=PALETTE["heuristic"], lw=0.8,
                       alpha=0.5, ls="--", zorder=4)
    # linha fantasma para a legenda
    ax_agg.axvline(np.median(all_heur_t), color=PALETTE["heuristic"],
                   lw=2, ls="--", zorder=5,
                   label=f"Heurística (cada linha = 1 grafo)\n"
                         f"mediana = {np.median(all_heur_t):.3f}s")
    ax_agg.set_title("Agregado — todas as instâncias", fontsize=11)
    ax_agg.set_xlabel("Tempo de Resolução (s)")
    ax_agg.set_ylabel("Prob. acumulada")
    ax_agg.set_ylim(0, 1.05)
    ax_agg.legend(fontsize=9)
    ax_agg.grid(True)

    fname_t = f"{save_dir}/A_ecdf_tempo.png"
    fig_t.savefig(fname_t, dpi=150, facecolor=PALETTE["bg"],
                  bbox_inches="tight")
    print(f"  ✓ Plot A salvo → {fname_t}")

    # ------------------------------------------------------------------ #
    # Plot B — ECDF Relaxação                                              #
    # ------------------------------------------------------------------ #
    fig_r   = plt.figure(figsize=(4 * n_cols, 3.5 * n_rows))
    fig_r.patch.set_facecolor(PALETTE["bg"])
    fig_r.suptitle(
        f"[{tag}]  ECDF — Relaxação Linear\n{subtitle}",
        fontsize=13, y=1.01,
    )
    gs_r = gridspec.GridSpec(n_rows, n_cols, figure=fig_r,
                             hspace=0.55, wspace=0.35)

    for idx, rec in enumerate(records):
        row, col = divmod(idx, n_cols)
        ax = fig_r.add_subplot(gs_r[row, col])
        _ecdf_panel(
            ax, rec["random_relaxations"], rec["heuristic_relaxation"],
            "Relaxação", left_is_good=False,
            color=PALETTE["random"],
            tag_label=tag,
        )
        ax.set_title(f"Grafo {rec['graph_index']}  "
                     f"(perc={rec['percentile_relaxation']:.0f}%)",
                     fontsize=9)
        if col != 0:
            ax.set_ylabel("")

    ax_agg_r = fig_r.add_subplot(gs_r[n_rows - 1, :])
    all_rand_r = [v for r in records for v in r["random_relaxations"]]
    all_heur_r = [r["heuristic_relaxation"] for r in records]
    sorted_rand_r = np.sort(all_rand_r)
    ecdf_rand_r   = np.arange(1, len(sorted_rand_r) + 1) / len(sorted_rand_r)
    ax_agg_r.step(sorted_rand_r, ecdf_rand_r, color=PALETTE["random"],
                  lw=2, where="post", label="Aleatórias (todos os grafos)")
    ax_agg_r.fill_between(sorted_rand_r, ecdf_rand_r, alpha=0.12,
                          color=PALETTE["random"], step="post")
    for hr in all_heur_r:
        ax_agg_r.axvline(hr, color=PALETTE["accent"], lw=0.8,
                         alpha=0.5, ls="--")
    ax_agg_r.axvline(np.median(all_heur_r), color=PALETTE["accent"],
                     lw=2, ls="--",
                     label=f"Heurística (cada linha = 1 grafo)\n"
                           f"mediana = {np.median(all_heur_r):.3f}")
    ax_agg_r.set_title("Agregado — todas as instâncias", fontsize=11)
    ax_agg_r.set_xlabel("Valor da Relaxação Linear")
    ax_agg_r.set_ylabel("Prob. acumulada")
    ax_agg_r.set_ylim(0, 1.05)
    ax_agg_r.legend(fontsize=9)
    ax_agg_r.grid(True)

    fname_r = f"{save_dir}/B_ecdf_relaxacao.png"
    fig_r.savefig(fname_r, dpi=150, facecolor=PALETTE["bg"],
                  bbox_inches="tight")
    print(f"  ✓ Plot B salvo → {fname_r}")

    # ------------------------------------------------------------------ #
    # Plot C — Scatter + Histogramas                                       #
    # ------------------------------------------------------------------ #
    fig_c = plt.figure(figsize=(15, 5))
    fig_c.patch.set_facecolor(PALETTE["bg"])
    fig_c.suptitle(
        f"[{tag}]  Resumo dos Percentis\n{subtitle}",
        fontsize=13, y=1.02,
    )
    gs_c = gridspec.GridSpec(1, 3, figure=fig_c, wspace=0.35)

    # --- scatter ---
    ax_sc = fig_c.add_subplot(gs_c[0, 0])
    pearson_r = pearsonr(perc_t, perc_r)[0]
    sc = ax_sc.scatter(
        perc_t, perc_r,
        c=np.array(perc_t) - np.array(perc_r),
        cmap="RdYlGn", vmin=-80, vmax=80,
        s=80, alpha=0.85, edgecolors="none", zorder=3,
    )
    fig_c.colorbar(sc, ax=ax_sc, pad=0.02, label="Perc(t) − Perc(r)")
    ax_sc.axvline(50, color=PALETTE["grid"], lw=1, zorder=1)
    ax_sc.axhline(50, color=PALETTE["grid"], lw=1, zorder=1)
    ax_sc.fill_betweenx([50, 100], [50, 50], [100, 100],
                        color=PALETTE["heuristic"], alpha=0.06, zorder=0)
    m, b = np.polyfit(perc_t, perc_r, 1)
    xs = np.linspace(0, 100, 200)
    ax_sc.plot(xs, m * xs + b, color=PALETTE["accent"],
               lw=1.5, ls="--", label=f"r={pearson_r:.2f}")
    ax_sc.set_xlim(0, 100); ax_sc.set_ylim(0, 100)
    ax_sc.set_xlabel("Percentil Tempo\n(↑ heurística mais rápida)")
    ax_sc.set_ylabel("Percentil Relaxação\n(↑ heurística com relax. melhor)")
    ax_sc.set_title("Dissociação Tempo × Relaxação", fontsize=11)
    ax_sc.legend(fontsize=9); ax_sc.grid(True)

    # --- histograma tempo ---
    ax_ht = fig_c.add_subplot(gs_c[0, 1])
    n_bins = max(5, len(perc_t) // 4)
    bins   = np.linspace(0, 100, n_bins + 1)
    ax_ht.hist(perc_t, bins=bins, color=PALETTE["heuristic"],
               alpha=0.85, edgecolor=PALETTE["bg"], zorder=3)
    mean_t = np.mean(perc_t)
    ax_ht.axvline(mean_t, color=PALETTE["accent"], lw=2, ls="--",
                  label=f"Média = {mean_t:.1f}%")
    ax_ht.axvline(50, color=PALETTE["text_muted"], lw=1.2, ls=":",
                  label="Referência 50%")
    ax_ht.set_xlabel("Percentil de Tempo por Grafo")
    ax_ht.set_ylabel("Nº de Grafos")
    ax_ht.set_title("Distribuição — Percentil Tempo", fontsize=11)
    ax_ht.set_xlim(0, 100)
    ax_ht.legend(fontsize=9); ax_ht.grid(True, axis="y")

    # --- histograma relaxação ---
    ax_hr = fig_c.add_subplot(gs_c[0, 2])
    ax_hr.hist(perc_r, bins=bins, color=PALETTE["random"],
               alpha=0.85, edgecolor=PALETTE["bg"], zorder=3)
    mean_r = np.mean(perc_r)
    ax_hr.axvline(mean_r, color=PALETTE["accent"], lw=2, ls="--",
                  label=f"Média = {mean_r:.1f}%")
    ax_hr.axvline(50, color=PALETTE["text_muted"], lw=1.2, ls=":",
                  label="Referência 50%")
    ax_hr.set_xlabel("Percentil de Relaxação por Grafo")
    ax_hr.set_ylabel("Nº de Grafos")
    ax_hr.set_title("Distribuição — Percentil Relaxação", fontsize=11)
    ax_hr.set_xlim(0, 100)
    ax_hr.legend(fontsize=9); ax_hr.grid(True, axis="y")

    fname_c = f"{save_dir}/C_scatter_histogramas.png"
    fig_c.savefig(fname_c, dpi=150, facecolor=PALETTE["bg"],
                  bbox_inches="tight")
    print(f"  ✓ Plot C salvo → {fname_c}")

    if show:
        plt.show()

    return {"plot_A": fname_t, "plot_B": fname_r, "plot_C": fname_c}


# ---------------------------------------------------------------------------
# Uso rápido para teste com dados mockados
# ---------------------------------------------------------------------------

def _demo_with_mock_data():
    """Executa as visualizações com dados sintéticos (sem solver)."""
    rng = np.random.default_rng(42)
    n_graphs = 50
    k_perms  = 200

    records = []
    for i in range(n_graphs):
        rand_times = rng.exponential(scale=2.0, size=k_perms).tolist()
        heur_time  = rng.exponential(scale=0.15)                # muito mais rápido
        rand_relax = rng.normal(loc=8.0, scale=1.5, size=k_perms).tolist()
        heur_relax = rng.normal(loc=8.0, scale=1.5)             # sem diferença

        perc_t = percentile_lower_is_better(rand_times, heur_time)
        perc_r = percentile_higher_is_better(rand_relax, heur_relax)

        records.append({
            "graph_index":           i,
            "n_nodes":               50,
            "n_edges":               int(rng.integers(200, 400)),
            "p":                     0.5,
            "stair_factor":          10,
            "heuristic_time":        float(heur_time),
            "heuristic_relaxation":  float(heur_relax),
            "random_times":          rand_times,
            "random_relaxations":    rand_relax,
            "percentile_time":       perc_t,
            "percentile_relaxation": perc_r,
        })

    perc_t_all = [r["percentile_time"]       for r in records]
    perc_r_all = [r["percentile_relaxation"] for r in records]

    summary = {
        "experiment_tag":        "DEMO_mock",
        "timestamp":             datetime.now().isoformat(),
        "params":                {"num_graphs": n_graphs, "n": 50, "p": 0.5, "k_perms": k_perms},
        "mean_percentile_time":  float(np.mean(perc_t_all)),
        "mean_percentile_relax": float(np.mean(perc_r_all)),
        "std_percentile_time":   float(np.std(perc_t_all)),
        "std_percentile_relax":  float(np.std(perc_r_all)),
        "pearson_corr":          float(pearsonr(perc_t_all, perc_r_all)[0]),
        "spearman_corr":         float(spearmanr(perc_t_all, perc_r_all)[0]),
        "records":               records,
    }

    pathlib.Path("results").mkdir(exist_ok=True)
    with open("results/demo_mock.json", "w") as f:
        json.dump(summary, f, indent=2)

    print("=== DEMO com dados mockados ===")
    print(f"Percentil tempo médio:  {summary['mean_percentile_time']:.2f}%")
    print(f"Percentil relax médio:  {summary['mean_percentile_relax']:.2f}%")
    print(f"Correlação Pearson:     {summary['pearson_corr']:.4f}")
    print()

    plot_all_visualizations(summary, save_dir="plots", show=False)
    plot_focused("results/demo_mock.json", save_dir="plots", show=True)


if __name__ == "__main__":
    _demo_with_mock_data()
